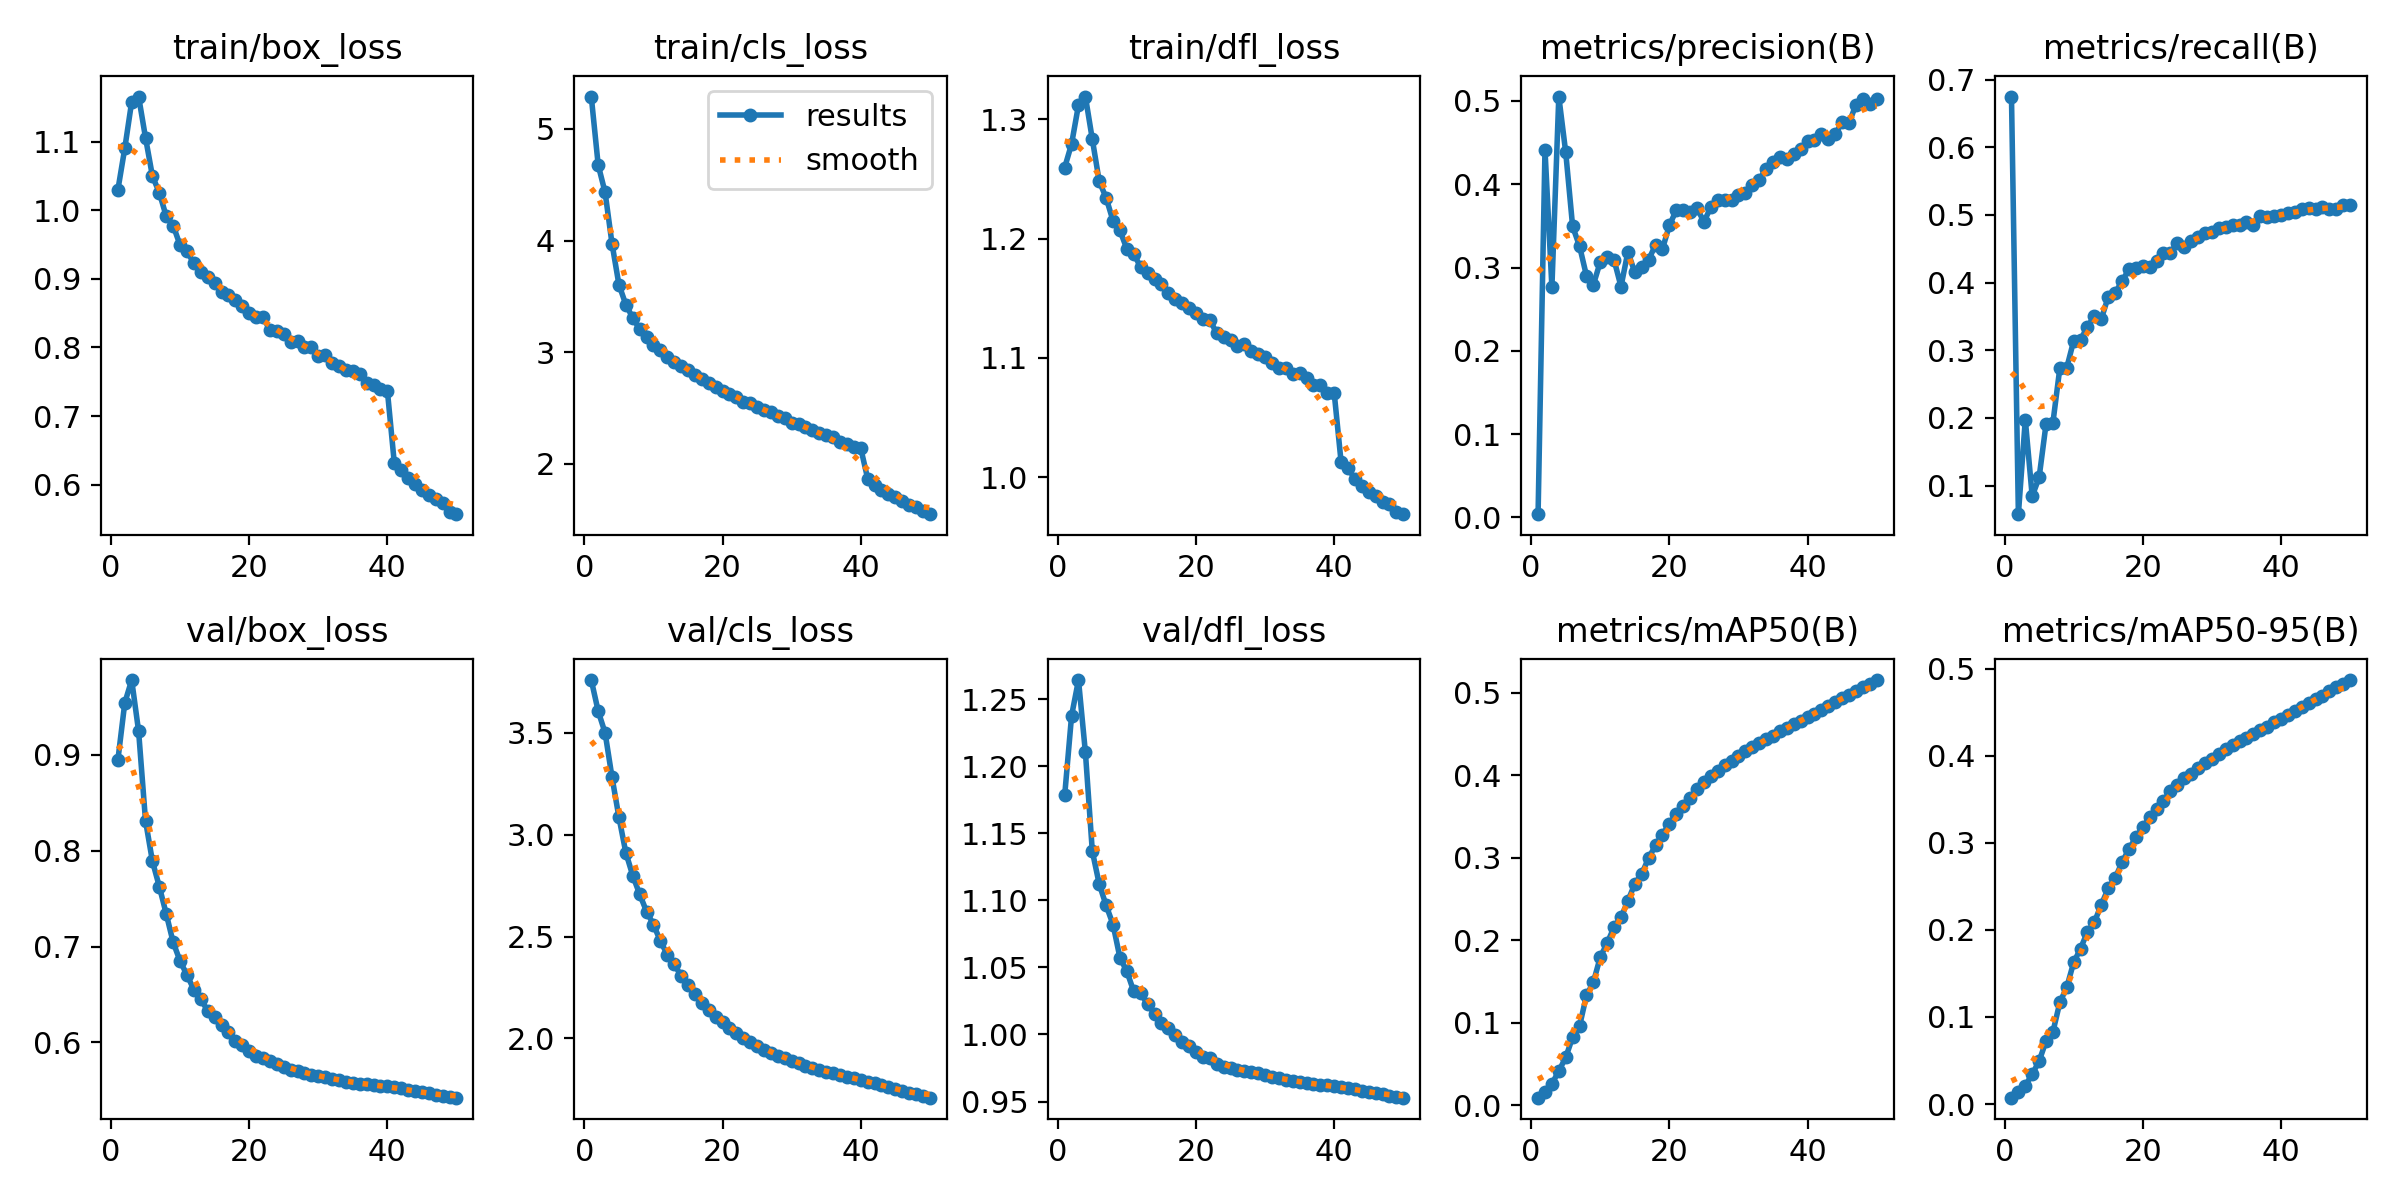

The file beside this chart, header and first rows:
epoch, time, train/box_loss, train/cls_loss, train/dfl_loss, metrics/precision(B), metrics/recall(B), metrics/mAP50(B), metrics/mAP50-95(B), val/box_loss, val/cls_loss, val/dfl_loss, lr/pg0, lr/pg1, lr/pg2
1, 279.7, 1.03, 5.289, 1.259, 0.00384, 0.6749, 0.00929, 0.00734, 0.8945, 3.758, 1.178, 0.003332, 0.003332, 0.003332
2, 549.6, 1.09, 4.677, 1.279, 0.4415, 0.05773, 0.01646, 0.01334, 0.9542, 3.606, 1.238, 0.006533, 0.006533, 0.006533
3, 813, 1.158, 4.431, 1.312, 0.2764, 0.1975, 0.02605, 0.02119, 0.978, 3.499, 1.264, 0.009602, 0.009602, 0.009602
4, 1074, 1.166, 3.973, 1.319, 0.5053, 0.08423, 0.04154, 0.03429, 0.9247, 3.282, 1.21, 0.009406, 0.009406, 0.009406
5, 1341, 1.106, 3.606, 1.283, 0.4384, 0.112, 0.05809, 0.04928, 0.8313, 3.086, 1.137, 0.009208, 0.009208, 0.009208
6, 1595, 1.05, 3.426, 1.248, 0.3493, 0.1907, 0.08258, 0.07223, 0.789, 2.912, 1.112, 0.00901, 0.00901, 0.00901
7, 1851, 1.026, 3.308, 1.234, 0.3258, 0.1931, 0.09604, 0.08298, 0.7625, 2.8, 1.096, 0.008812, 0.008812, 0.008812
8, 2107, 0.9911, 3.207, 1.215, 0.2902, 0.2737, 0.1332, 0.1167, 0.734, 2.708, 1.082, 0.008614, 0.008614, 0.008614
9, 2369, 0.9777, 3.135, 1.207, 0.2793, 0.2741, 0.1491, 0.1341, 0.7044, 2.623, 1.057, 0.008416, 0.008416, 0.008416
10, 2627, 0.9492, 3.068, 1.191, 0.3069, 0.3138, 0.1798, 0.1626, 0.6849, 2.559, 1.047, 0.008218, 0.008218, 0.008218
11, 2881, 0.9401, 3.019, 1.187, 0.3126, 0.3156, 0.1967, 0.1785, 0.6703, 2.478, 1.032, 0.00802, 0.00802, 0.00802
12, 3135, 0.9227, 2.955, 1.176, 0.3091, 0.3349, 0.2162, 0.1979, 0.655, 2.411, 1.031, 0.007822, 0.007822, 0.007822
13, 3392, 0.9105, 2.915, 1.171, 0.2772, 0.3504, 0.2278, 0.2089, 0.6448, 2.364, 1.022, 0.007624, 0.007624, 0.007624
14, 3654, 0.9023, 2.88, 1.166, 0.3189, 0.3461, 0.2479, 0.2289, 0.6332, 2.308, 1.016, 0.007426, 0.007426, 0.007426
15, 3919, 0.8942, 2.837, 1.161, 0.2942, 0.379, 0.2687, 0.2475, 0.6264, 2.263, 1.008, 0.007228, 0.007228, 0.007228
16, 4182, 0.8813, 2.793, 1.155, 0.301, 0.3849, 0.2806, 0.2594, 0.6186, 2.22, 1.005, 0.00703, 0.00703, 0.00703
17, 4447, 0.8767, 2.757, 1.149, 0.3094, 0.4018, 0.3, 0.2777, 0.6113, 2.174, 0.9995, 0.006832, 0.006832, 0.006832
18, 4713, 0.8698, 2.726, 1.146, 0.3272, 0.4198, 0.3151, 0.2927, 0.602, 2.138, 0.9943, 0.006634, 0.006634, 0.006634
19, 4971, 0.8598, 2.692, 1.142, 0.3223, 0.4215, 0.3283, 0.3063, 0.5971, 2.105, 0.9917, 0.006436, 0.006436, 0.006436
20, 5241, 0.8502, 2.657, 1.138, 0.3505, 0.4238, 0.3413, 0.3179, 0.5914, 2.079, 0.9869, 0.006238, 0.006238, 0.006238
21, 5503, 0.845, 2.626, 1.133, 0.3688, 0.4224, 0.3538, 0.3293, 0.5861, 2.051, 0.9834, 0.00604, 0.00604, 0.00604
22, 5764, 0.8445, 2.6, 1.132, 0.3692, 0.4326, 0.3629, 0.3382, 0.5839, 2.025, 0.9823, 0.005842, 0.005842, 0.005842
23, 6022, 0.8251, 2.555, 1.121, 0.3668, 0.4433, 0.3732, 0.3484, 0.5804, 2.002, 0.978, 0.005644, 0.005644, 0.005644
24, 6283, 0.8238, 2.545, 1.117, 0.3713, 0.4436, 0.3841, 0.3594, 0.5774, 1.98, 0.9757, 0.005446, 0.005446, 0.005446
25, 6543, 0.8197, 2.51, 1.115, 0.3549, 0.4589, 0.3915, 0.3666, 0.5744, 1.961, 0.9748, 0.005248, 0.005248, 0.005248
26, 6805, 0.808, 2.478, 1.11, 0.3725, 0.4524, 0.3997, 0.3739, 0.5715, 1.943, 0.9732, 0.00505, 0.00505, 0.00505
27, 7064, 0.81, 2.465, 1.112, 0.3814, 0.462, 0.4052, 0.3795, 0.5697, 1.929, 0.9728, 0.004852, 0.004852, 0.004852
28, 7331, 0.8014, 2.428, 1.106, 0.3816, 0.4667, 0.4121, 0.3861, 0.5677, 1.916, 0.972, 0.004654, 0.004654, 0.004654
29, 7598, 0.8, 2.407, 1.103, 0.3815, 0.4739, 0.4179, 0.3912, 0.5664, 1.903, 0.9711, 0.004456, 0.004456, 0.004456
30, 7865, 0.7876, 2.37, 1.101, 0.3872, 0.4752, 0.4239, 0.3966, 0.5648, 1.89, 0.9696, 0.004258, 0.004258, 0.004258
31, 8136, 0.7886, 2.356, 1.095, 0.39, 0.4803, 0.4292, 0.402, 0.5636, 1.878, 0.9684, 0.00406, 0.00406, 0.00406
32, 8397, 0.7779, 2.329, 1.091, 0.3994, 0.4825, 0.4348, 0.4073, 0.5619, 1.866, 0.9673, 0.003862, 0.003862, 0.003862
33, 8661, 0.7731, 2.299, 1.092, 0.4053, 0.4847, 0.4396, 0.4121, 0.5604, 1.856, 0.966, 0.003664, 0.003664, 0.003664
34, 8925, 0.7672, 2.278, 1.087, 0.4185, 0.485, 0.4441, 0.4165, 0.5589, 1.847, 0.9651, 0.003466, 0.003466, 0.003466
35, 9191, 0.7652, 2.26, 1.087, 0.4263, 0.4888, 0.4483, 0.4203, 0.5579, 1.837, 0.9645, 0.003268, 0.003268, 0.003268
36, 9454, 0.7609, 2.238, 1.083, 0.4333, 0.4856, 0.4536, 0.4252, 0.5569, 1.829, 0.9636, 0.00307, 0.00307, 0.00307
37, 9717, 0.7482, 2.198, 1.078, 0.4303, 0.4983, 0.4579, 0.4293, 0.5564, 1.82, 0.9633, 0.002872, 0.002872, 0.002872
38, 9974, 0.7448, 2.18, 1.077, 0.4368, 0.4974, 0.4619, 0.4334, 0.5554, 1.812, 0.9626, 0.002674, 0.002674, 0.002674
39, 10226, 0.7388, 2.149, 1.071, 0.442, 0.4983, 0.4666, 0.4381, 0.5548, 1.805, 0.962, 0.002476, 0.002476, 0.002476
40, 10490, 0.7371, 2.14, 1.071, 0.4524, 0.4991, 0.4708, 0.4424, 0.554, 1.798, 0.9615, 0.002278, 0.002278, 0.002278
41, 10742, 0.6318, 1.868, 1.013, 0.4536, 0.5021, 0.4751, 0.4467, 0.5531, 1.789, 0.9607, 0.00208, 0.00208, 0.00208
42, 10991, 0.621, 1.815, 1.007, 0.46, 0.5038, 0.4795, 0.4511, 0.5522, 1.78, 0.9601, 0.001882, 0.001882, 0.001882
43, 11241, 0.6091, 1.77, 0.9987, 0.4543, 0.5087, 0.4838, 0.4556, 0.5506, 1.771, 0.9591, 0.001684, 0.001684, 0.001684
44, 11491, 0.601, 1.734, 0.9929, 0.4601, 0.5105, 0.4892, 0.4608, 0.5491, 1.762, 0.9581, 0.001486, 0.001486, 0.001486
45, 11740, 0.5924, 1.699, 0.9879, 0.4746, 0.5092, 0.4938, 0.4652, 0.5479, 1.753, 0.9572, 0.001288, 0.001288, 0.001288
46, 11990, 0.5847, 1.667, 0.9841, 0.4734, 0.5112, 0.4978, 0.469, 0.5467, 1.744, 0.9564, 0.00109, 0.00109, 0.00109
47, 12240, 0.5789, 1.634, 0.9792, 0.4957, 0.5081, 0.503, 0.4742, 0.5454, 1.735, 0.9553, 0.000892, 0.000892, 0.000892
48, 12497, 0.573, 1.614, 0.9772, 0.5027, 0.509, 0.5074, 0.4787, 0.5441, 1.726, 0.9543, 0.000694, 0.000694, 0.000694
49, 12752, 0.5606, 1.577, 0.9706, 0.4965, 0.5141, 0.5112, 0.4823, 0.5432, 1.718, 0.9536, 0.000496, 0.000496, 0.000496
50, 13011, 0.557, 1.55, 0.969, 0.5027, 0.5152, 0.5157, 0.4868, 0.5423, 1.71, 0.9529, 0.000298, 0.000298, 0.000298
